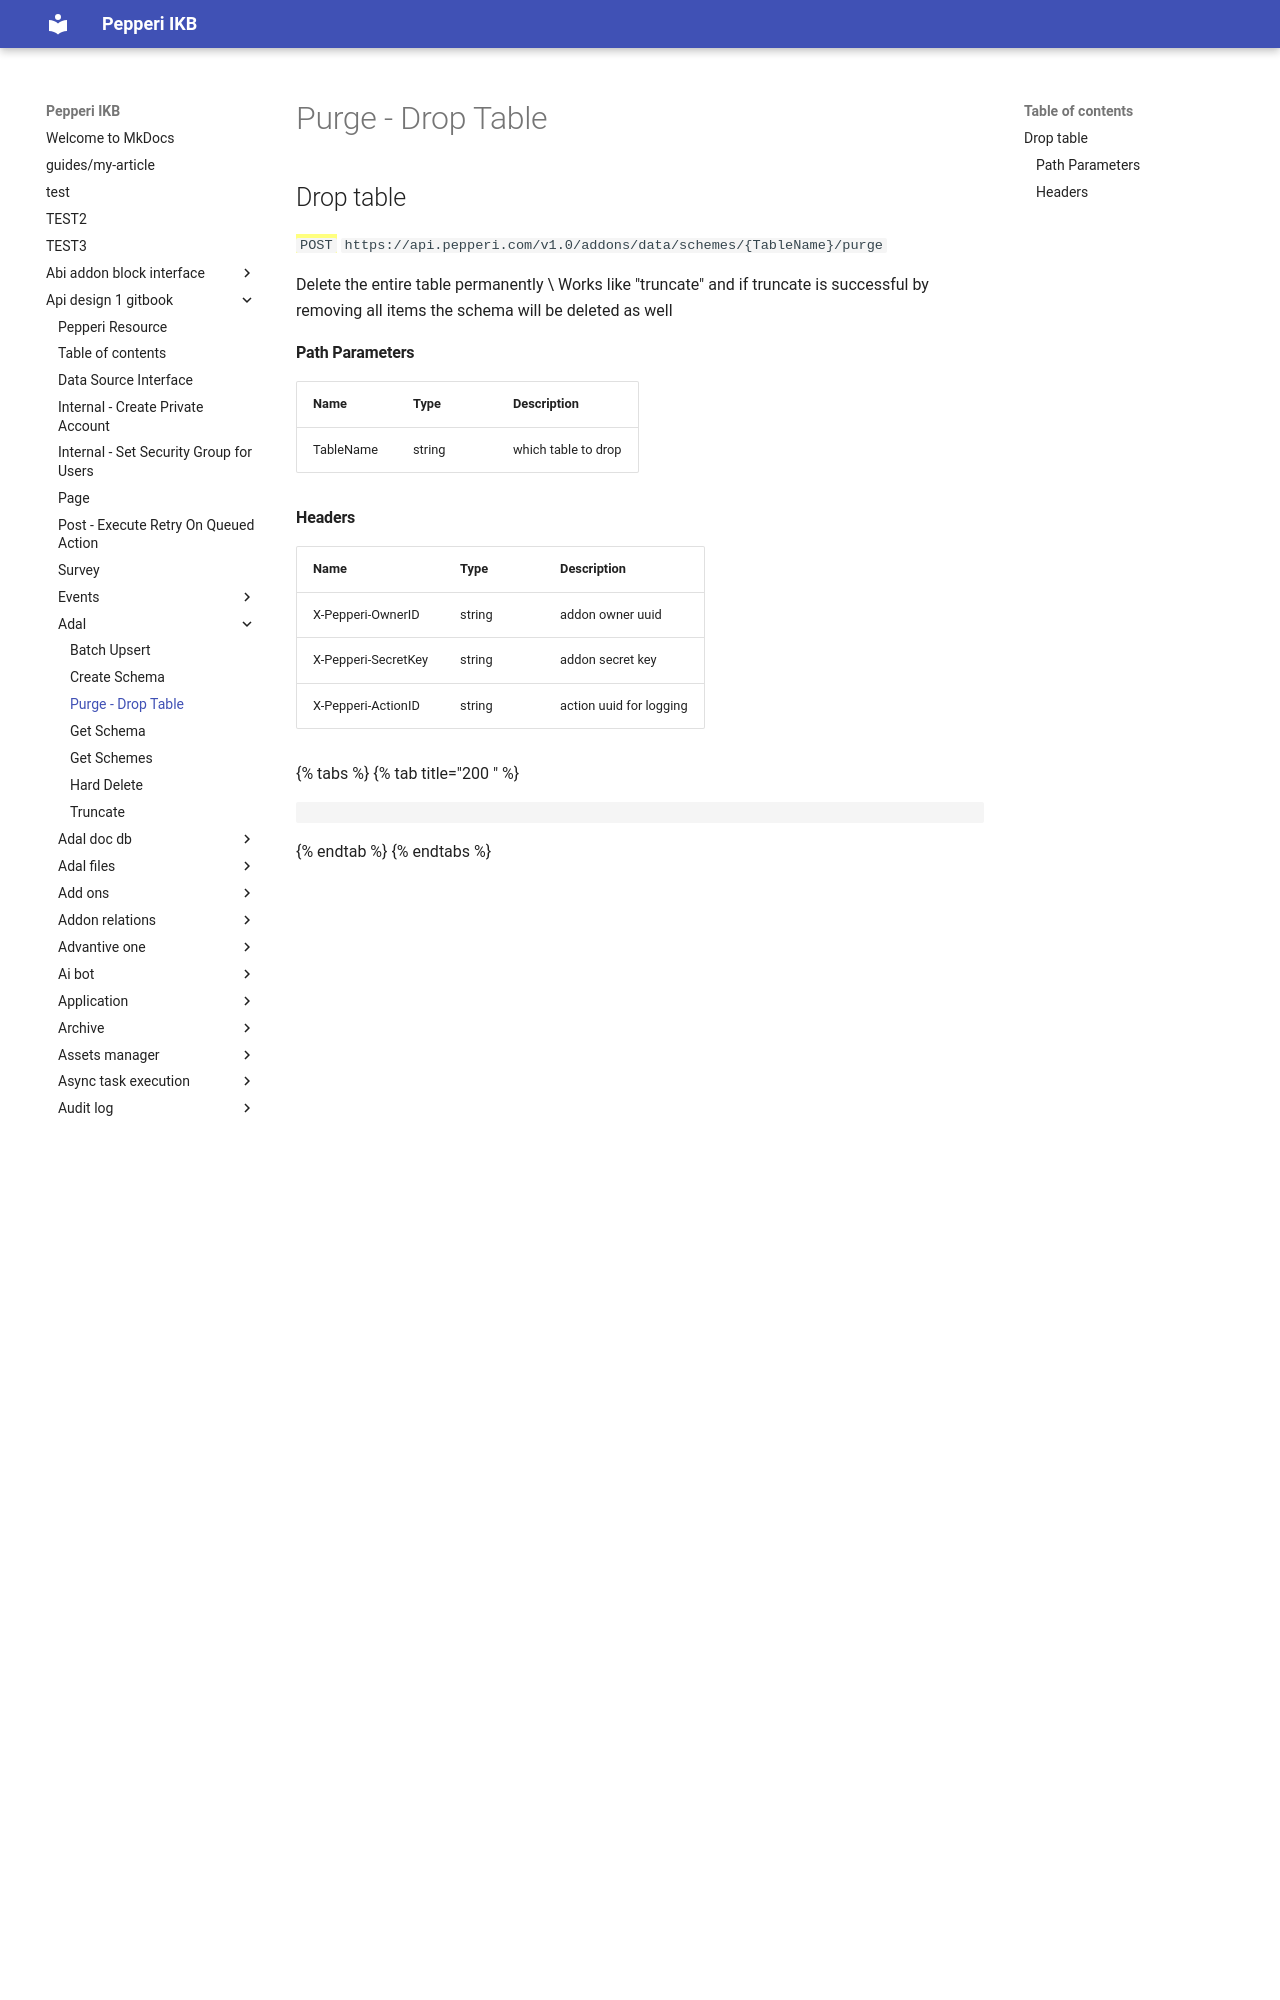

repository: AlinaSergeeva6/pepepri-docs · page: api-design-1-gitbook/adal/droptable/index.html · generator: mkdocs

---
description: Delete table and the data in it
---

# Purge - Drop Table

## &#x20;Drop table

<mark style="color:green;">`POST`</mark> `https://api.pepperi.com/v1.0/addons/data/schemes/{TableName}/purge`

Delete the entire table permanently \
Works like "truncate" and if truncate is successful by removing all items the schema will be deleted as well

#### Path Parameters

| Name      | Type   | Description         |
| --------- | ------ | ------------------- |
| TableName | string | which table to drop |
